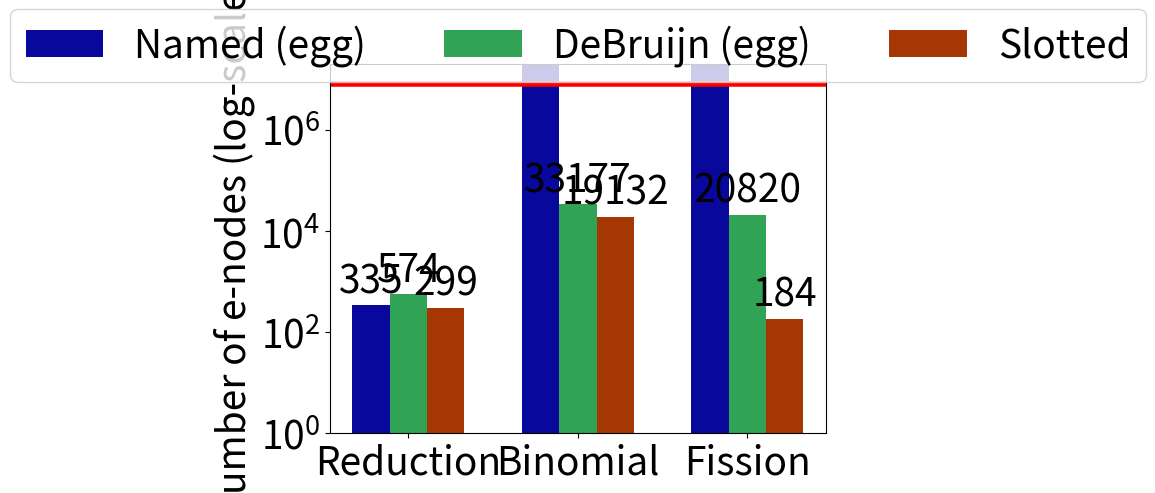

This figure's Python source:
#!/usr/bin/python3 -B

import matplotlib.pyplot as plt
import matplotlib
import numpy as np

etaexp=False

plt.rcParams['font.size'] = 28

problems = ("Reduction", "Binomial", "Fission")

oom = 10**10

encodings1 = {
    'Named (egg)': (335, oom, oom),
    'DeBruijn (egg)': (574, 33177, 20820),
    'Slotted': (299, 19132, 184),
}

# with eta-expansion
encodings2 = {
    'Named (egg)': (oom, oom, oom),
    'DeBruijn (egg)': (oom, oom, oom),
    'Slotted': (4304, 96523, 1334),
}

x = np.arange(len(problems))  # the label locations
width = 0.22  # the width of the bars
multiplier = 0

fig, ax = plt.subplots(layout='constrained')

colors = [(8,8,156), (49,163,84), (166,54,3)]
colors2 = [(107,174,214), (116,196,118), (253,141,60)]

div = lambda x: (x[0]/255, x[1]/255, x[2]/255)

for i, (attribute, measurement) in enumerate(encodings1.items()):
    offset = width * multiplier
    if etaexp:
        m2 = encodings2[attribute]
        rects = ax.bar(x + offset, m2, width, bottom=measurement, color=div(colors2[i]))
        ax.bar_label(rects, padding=3)
    rects = ax.bar(x + offset, measurement, width, label=attribute, color=div(colors[i]))
    ax.bar_label(rects, padding=3)
    multiplier += 1

# Add some text for labels, title and custom x-axis tick labels, etc.
ax.set_ylabel('Number of e-nodes (log-scale)')
#ax.set_xlabel('Rewrite Problem')
ax.set_yscale('log')
ax.set_xticks(x + width, problems)
ax.set_ylim(1, 20_000_000)
ax.legend(loc="upper center", ncols=3, bbox_to_anchor=(0.5, 1.2))
plt.axhline(y=8_000_000, color="r", linestyle="-", linewidth=4)

plt.show()
